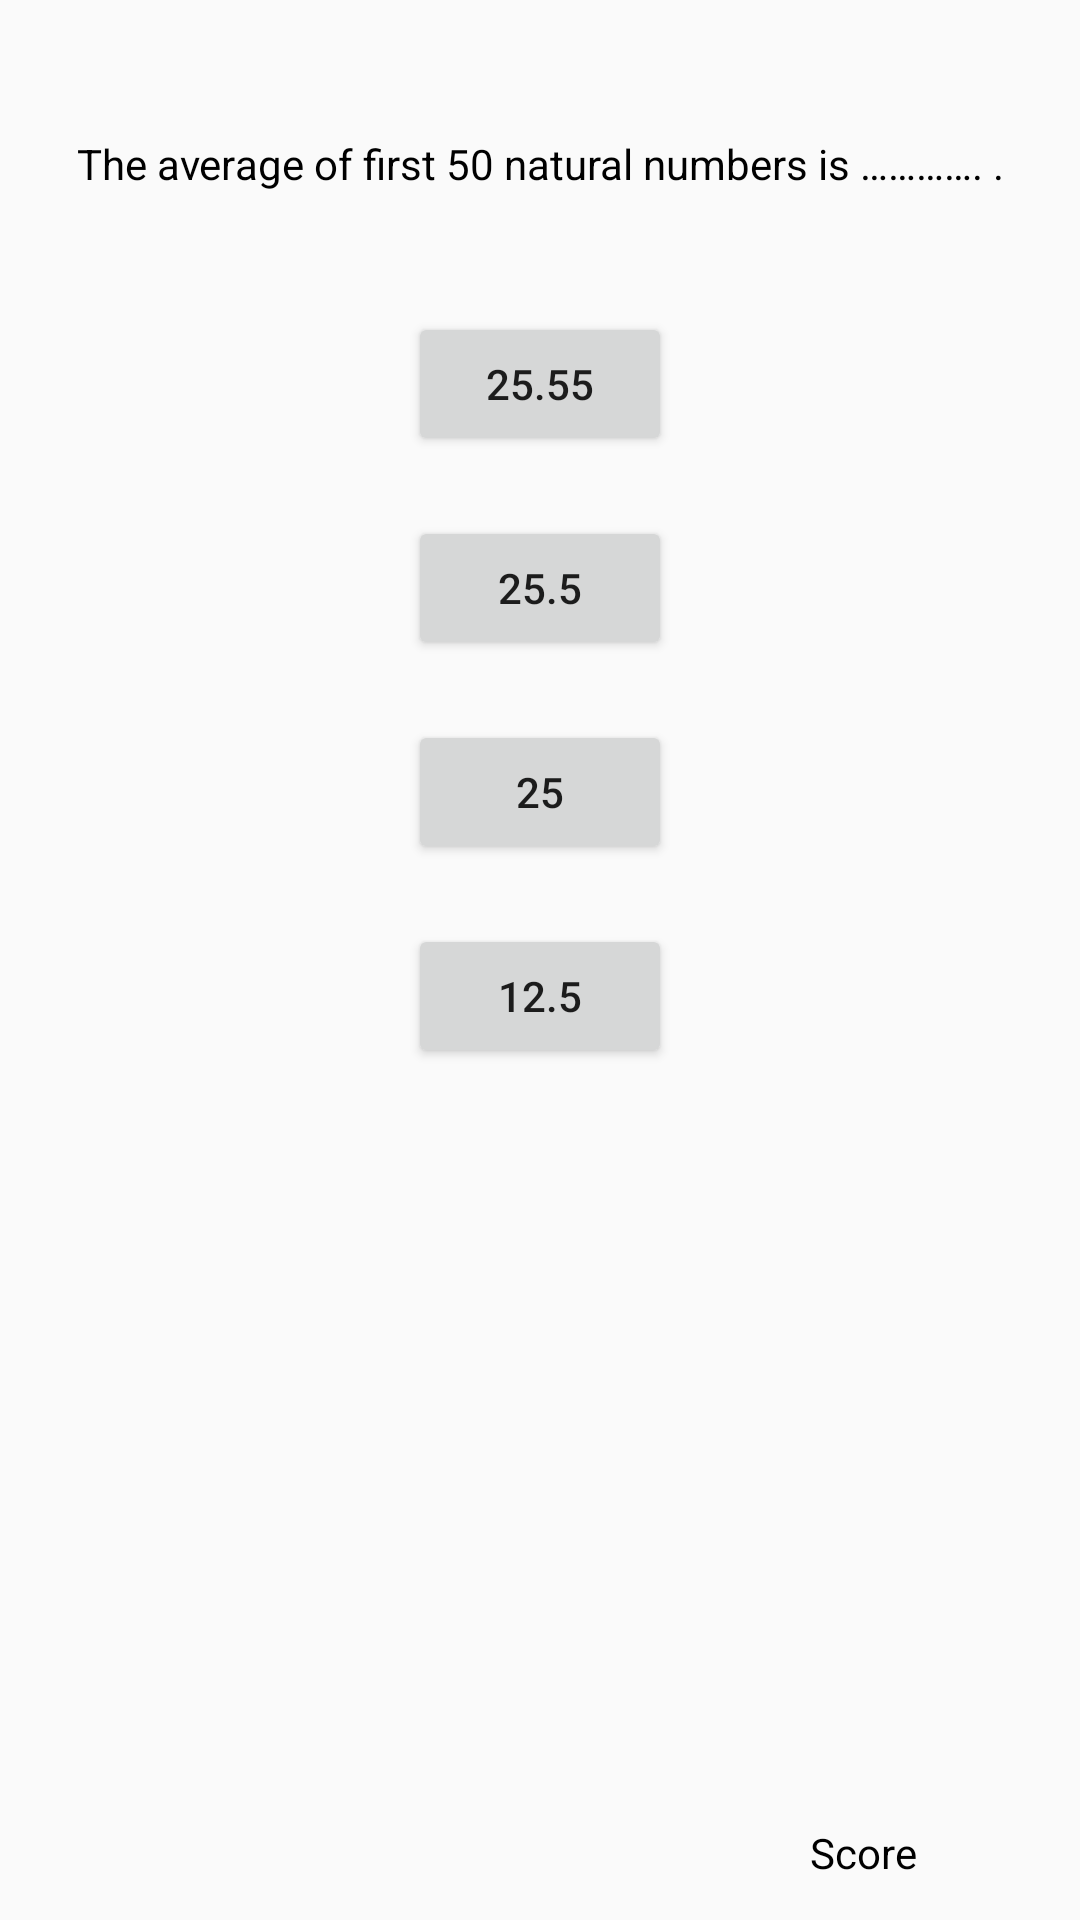

Write the Android layout XML for this screen, with the resource values it uses.
<!-- AndroidManifest.xml: application theme AppTheme -->
<!-- res/layout/activity_mequestion3.xml -->
<?xml version="1.0" encoding="utf-8"?>
<android.support.constraint.ConstraintLayout xmlns:android="http://schemas.android.com/apk/res/android"
    xmlns:app="http://schemas.android.com/apk/res-auto"
    xmlns:tools="http://schemas.android.com/tools"
    android:layout_width="match_parent"
    android:layout_height="match_parent"
    tools:context=".MEQuestion3">

    <TextView
        android:id="@+id/textView12"
        android:layout_width="wrap_content"
        android:layout_height="wrap_content"
        android:layout_marginStart="270dp"
        android:layout_marginBottom="13dp"
        android:text="@string/score"
        android:textColor="@android:color/black"
        app:layout_constraintBottom_toBottomOf="parent"
        app:layout_constraintStart_toStartOf="parent" />

    <TextView
        android:id="@+id/meScore3"
        android:layout_width="24dp"
        android:layout_height="19dp"
        android:layout_marginStart="20dp"
        android:layout_marginEnd="20dp"
        android:text=""
        android:textColor="@android:color/black"
        app:layout_constraintBaseline_toBaselineOf="@+id/textView12"
        app:layout_constraintEnd_toEndOf="parent"
        app:layout_constraintHorizontal_bias="0.0"
        app:layout_constraintStart_toEndOf="@+id/textView12" />

    <TextView
        android:id="@+id/meq3"
        android:layout_width="wrap_content"
        android:layout_height="wrap_content"
        android:layout_marginTop="45dp"
        android:text="@string/meque3"
        android:textColor="@android:color/black"
        app:layout_constraintEnd_toEndOf="parent"
        app:layout_constraintStart_toStartOf="parent"
        app:layout_constraintTop_toTopOf="parent" />

    <Button
        android:id="@+id/button20"
        android:layout_width="wrap_content"
        android:layout_height="wrap_content"
        android:layout_marginTop="40dp"
        android:onClick="selectFalse"
        android:text="@string/me3o1"
        app:layout_constraintEnd_toEndOf="parent"
        app:layout_constraintStart_toStartOf="parent"
        app:layout_constraintTop_toBottomOf="@+id/meq3" />

    <Button
        android:id="@+id/button21"
        android:layout_width="wrap_content"
        android:layout_height="wrap_content"
        android:layout_marginTop="20dp"
        android:onClick="selectTrue"
        android:text="@string/me3o2"
        app:layout_constraintEnd_toEndOf="parent"
        app:layout_constraintStart_toStartOf="parent"
        app:layout_constraintTop_toBottomOf="@+id/button20" />

    <Button
        android:id="@+id/button22"
        android:layout_width="wrap_content"
        android:layout_height="wrap_content"
        android:layout_marginTop="20dp"
        android:onClick="selectFalse"
        android:text="@string/me3o3"
        app:layout_constraintEnd_toEndOf="parent"
        app:layout_constraintStart_toStartOf="parent"
        app:layout_constraintTop_toBottomOf="@+id/button21" />

    <Button
        android:id="@+id/button23"
        android:layout_width="wrap_content"
        android:layout_height="wrap_content"
        android:layout_marginTop="20dp"
        android:onClick="selectFalse"
        android:text="@string/me3o4"
        app:layout_constraintEnd_toEndOf="parent"
        app:layout_constraintStart_toStartOf="parent"
        app:layout_constraintTop_toBottomOf="@+id/button22" />
</android.support.constraint.ConstraintLayout>
<!-- resources referenced by this layout -->
<resources>
  <string name="me3o1">25.55</string>
  <string name="me3o2">25.5</string>
  <string name="me3o3">25</string>
  <string name="me3o4">12.5</string>
  <string name="meque3">The average of first 50 natural numbers is …………. .</string>
  <string name="score">Score</string>
  <style name="AppTheme" parent="Theme.AppCompat.Light.DarkActionBar">
          
          <item name="colorPrimary">@color/colorPrimary</item>
          <item name="colorPrimaryDark">@color/colorPrimaryDark</item>
          <item name="colorAccent">@color/colorAccent</item>
      </style>
  <!-- not gathered from this repository: default colours our renderer supplied (Android Studio template values) -->
  <color name="colorPrimary">#FF6200EE</color>
  <color name="colorPrimaryDark">#FF3700B3</color>
  <color name="colorAccent">#FF03DAC5</color>
</resources>
